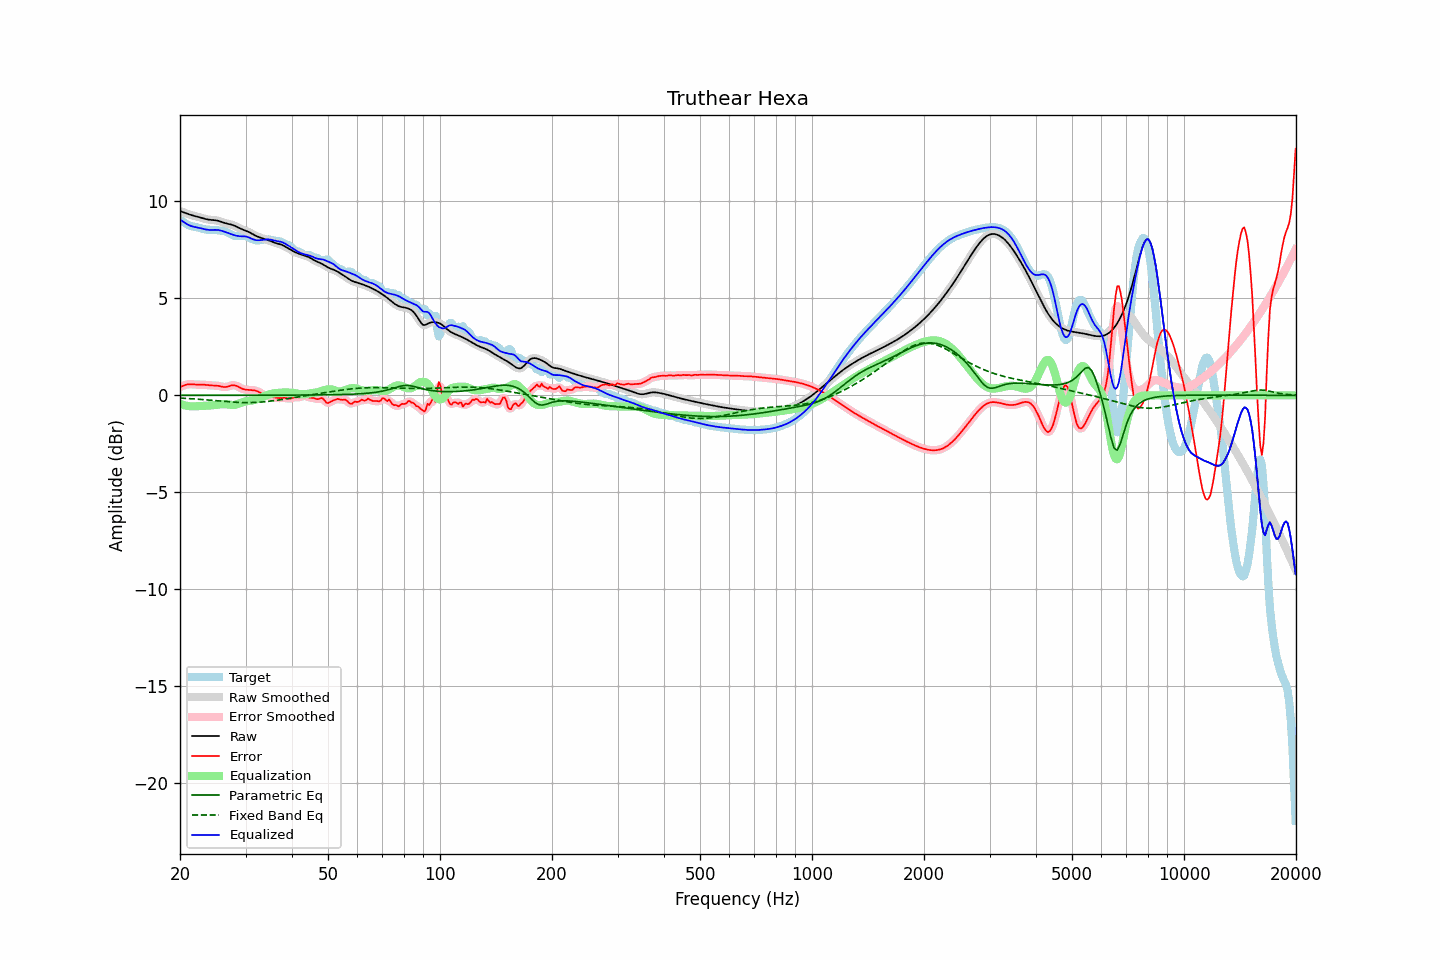

The table this chart was drawn from, first rows:
frequency, raw, error, smoothed, error_smoothed, equalization, parametric_eq, fixed_band_eq, equalized_raw, equalized_smoothed, target
20.00, 9.51, 0.43, 9.51, 0.43, -0.44, 0.00, -0.14, 9.06, 9.06, 9.08
20.20, 9.48, 0.46, 9.48, 0.46, -0.47, 0.00, -0.14, 9.01, 9.01, 9.02
20.40, 9.45, 0.49, 9.45, 0.50, -0.50, 0.00, -0.15, 8.95, 8.95, 8.95
20.61, 9.42, 0.53, 9.42, 0.53, -0.52, 0.00, -0.15, 8.90, 8.90, 8.89
20.81, 9.39, 0.55, 9.39, 0.55, -0.54, 0.00, -0.16, 8.85, 8.85, 8.84
21.02, 9.36, 0.57, 9.36, 0.57, -0.55, 0.00, -0.16, 8.81, 8.81, 8.79
21.23, 9.33, 0.57, 9.33, 0.57, -0.56, 0.00, -0.17, 8.76, 8.76, 8.75
21.44, 9.30, 0.57, 9.30, 0.57, -0.57, 0.00, -0.17, 8.73, 8.73, 8.73
21.66, 9.28, 0.57, 9.28, 0.57, -0.57, 0.00, -0.18, 8.71, 8.71, 8.71
21.87, 9.26, 0.56, 9.26, 0.56, -0.57, 0.00, -0.19, 8.69, 8.69, 8.70
22.09, 9.24, 0.56, 9.24, 0.56, -0.56, 0.00, -0.19, 8.67, 8.67, 8.68
22.31, 9.22, 0.55, 9.22, 0.55, -0.56, 0.00, -0.20, 8.66, 8.65, 8.66
22.54, 9.19, 0.55, 9.19, 0.55, -0.56, 0.00, -0.20, 8.64, 8.64, 8.64
22.76, 9.17, 0.55, 9.17, 0.55, -0.55, 0.00, -0.21, 8.62, 8.62, 8.62
22.99, 9.14, 0.55, 9.14, 0.55, -0.55, 0.00, -0.22, 8.60, 8.60, 8.59
23.22, 9.12, 0.55, 9.12, 0.55, -0.54, 0.00, -0.22, 8.58, 8.58, 8.57
23.45, 9.09, 0.54, 9.09, 0.54, -0.54, 0.00, -0.23, 8.56, 8.56, 8.55
23.69, 9.08, 0.53, 9.08, 0.53, -0.53, 0.00, -0.24, 8.54, 8.54, 8.54
23.92, 9.06, 0.52, 9.06, 0.52, -0.53, 0.00, -0.24, 8.53, 8.53, 8.54
24.16, 9.05, 0.51, 9.05, 0.51, -0.52, 0.00, -0.25, 8.53, 8.53, 8.54
24.40, 9.05, 0.51, 9.05, 0.51, -0.51, 0.00, -0.26, 8.53, 8.53, 8.54
24.65, 9.04, 0.51, 9.04, 0.51, -0.51, 0.00, -0.27, 8.54, 8.53, 8.53
24.89, 9.03, 0.50, 9.03, 0.50, -0.50, 0.00, -0.27, 8.54, 8.54, 8.53
25.14, 9.02, 0.50, 9.02, 0.50, -0.48, 0.00, -0.28, 8.53, 8.53, 8.52
25.39, 9.00, 0.49, 9.00, 0.48, -0.47, 0.00, -0.29, 8.53, 8.52, 8.51
25.65, 8.97, 0.47, 8.97, 0.47, -0.46, 0.00, -0.29, 8.51, 8.51, 8.50
25.91, 8.94, 0.45, 8.94, 0.45, -0.45, 0.00, -0.30, 8.49, 8.49, 8.49
26.16, 8.91, 0.43, 8.91, 0.44, -0.45, 0.00, -0.31, 8.46, 8.46, 8.48
26.43, 8.89, 0.43, 8.89, 0.43, -0.45, 0.00, -0.32, 8.43, 8.43, 8.46
26.69, 8.86, 0.44, 8.86, 0.44, -0.46, 0.00, -0.32, 8.40, 8.40, 8.42
26.96, 8.84, 0.46, 8.85, 0.46, -0.47, 0.00, -0.33, 8.37, 8.37, 8.39
27.23, 8.83, 0.49, 8.83, 0.49, -0.49, 0.00, -0.34, 8.34, 8.34, 8.34
27.50, 8.81, 0.51, 8.81, 0.51, -0.49, 0.00, -0.34, 8.31, 8.31, 8.30
27.77, 8.78, 0.52, 8.78, 0.52, -0.50, 0.00, -0.35, 8.28, 8.28, 8.26
28.05, 8.75, 0.52, 8.75, 0.52, -0.49, 0.00, -0.35, 8.26, 8.26, 8.23
28.33, 8.71, 0.49, 8.71, 0.49, -0.47, 0.00, -0.36, 8.23, 8.24, 8.22
28.62, 8.67, 0.45, 8.67, 0.45, -0.45, 0.00, -0.36, 8.22, 8.22, 8.21
28.90, 8.62, 0.41, 8.63, 0.41, -0.42, 0.00, -0.36, 8.21, 8.21, 8.22
29.19, 8.59, 0.37, 8.59, 0.37, -0.38, 0.00, -0.37, 8.21, 8.21, 8.22
29.48, 8.56, 0.33, 8.56, 0.33, -0.35, 0.00, -0.37, 8.20, 8.20, 8.23
29.78, 8.53, 0.31, 8.53, 0.31, -0.33, 0.00, -0.37, 8.20, 8.20, 8.22
30.08, 8.49, 0.29, 8.49, 0.29, -0.30, 0.00, -0.37, 8.19, 8.19, 8.20
30.38, 8.46, 0.29, 8.46, 0.29, -0.29, 0.00, -0.37, 8.17, 8.17, 8.17
30.68, 8.42, 0.28, 8.42, 0.28, -0.28, 0.00, -0.37, 8.14, 8.14, 8.14
30.99, 8.37, 0.28, 8.37, 0.28, -0.27, 0.00, -0.37, 8.10, 8.10, 8.10
31.30, 8.33, 0.27, 8.33, 0.27, -0.26, 0.01, -0.37, 8.06, 8.06, 8.06
31.61, 8.28, 0.26, 8.28, 0.26, -0.25, 0.01, -0.37, 8.03, 8.03, 8.02
31.93, 8.24, 0.24, 8.24, 0.24, -0.23, 0.01, -0.36, 8.01, 8.01, 8.00
32.24, 8.20, 0.21, 8.20, 0.21, -0.20, 0.01, -0.36, 8.00, 8.00, 7.99
32.57, 8.17, 0.17, 8.17, 0.17, -0.16, 0.01, -0.35, 8.00, 8.00, 7.99
32.89, 8.13, 0.13, 8.13, 0.13, -0.13, 0.01, -0.35, 8.01, 8.01, 8.01
33.22, 8.11, 0.08, 8.11, 0.08, -0.09, 0.01, -0.34, 8.02, 8.02, 8.02
33.55, 8.08, 0.04, 8.08, 0.04, -0.05, 0.01, -0.33, 8.03, 8.03, 8.04
33.89, 8.06, 0.01, 8.06, 0.01, -0.02, 0.01, -0.33, 8.04, 8.04, 8.05
34.23, 8.03, -0.02, 8.03, -0.02, 0.01, 0.01, -0.32, 8.04, 8.04, 8.05
34.57, 8.00, -0.04, 8.00, -0.04, 0.04, 0.01, -0.31, 8.04, 8.04, 8.05
34.92, 7.97, -0.06, 7.97, -0.06, 0.06, 0.01, -0.30, 8.04, 8.04, 8.03
35.27, 7.94, -0.08, 7.94, -0.08, 0.08, 0.01, -0.29, 8.02, 8.02, 8.02
35.62, 7.90, -0.09, 7.90, -0.09, 0.10, 0.01, -0.28, 8.00, 8.00, 8.00
35.97, 7.87, -0.11, 7.87, -0.11, 0.11, 0.01, -0.27, 7.98, 7.98, 7.98
... 635 more rows
